Labelled photos from "PlantVillage_Augmented_Dataset", an image-classification folder in devnamanthakur/Potato-Leaf-Disease-Detection-DWM. The possible labels are: early blight, healthy, late blight.

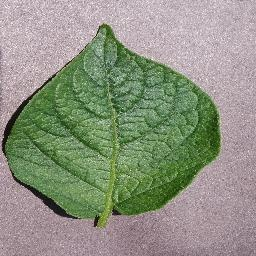
Label: healthy

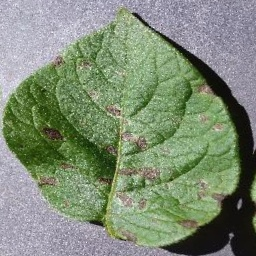
Label: early blight

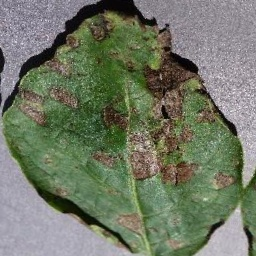
Label: early blight

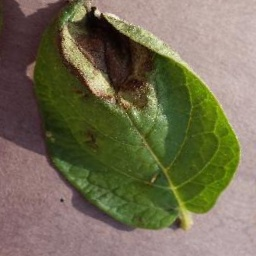
Label: late blight

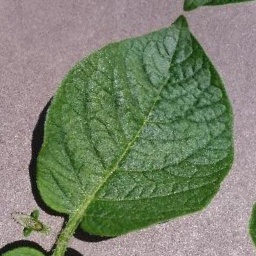
Label: healthy

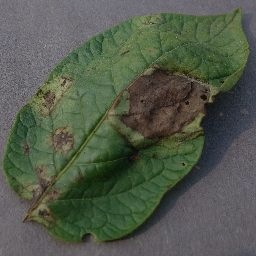
Label: late blight
